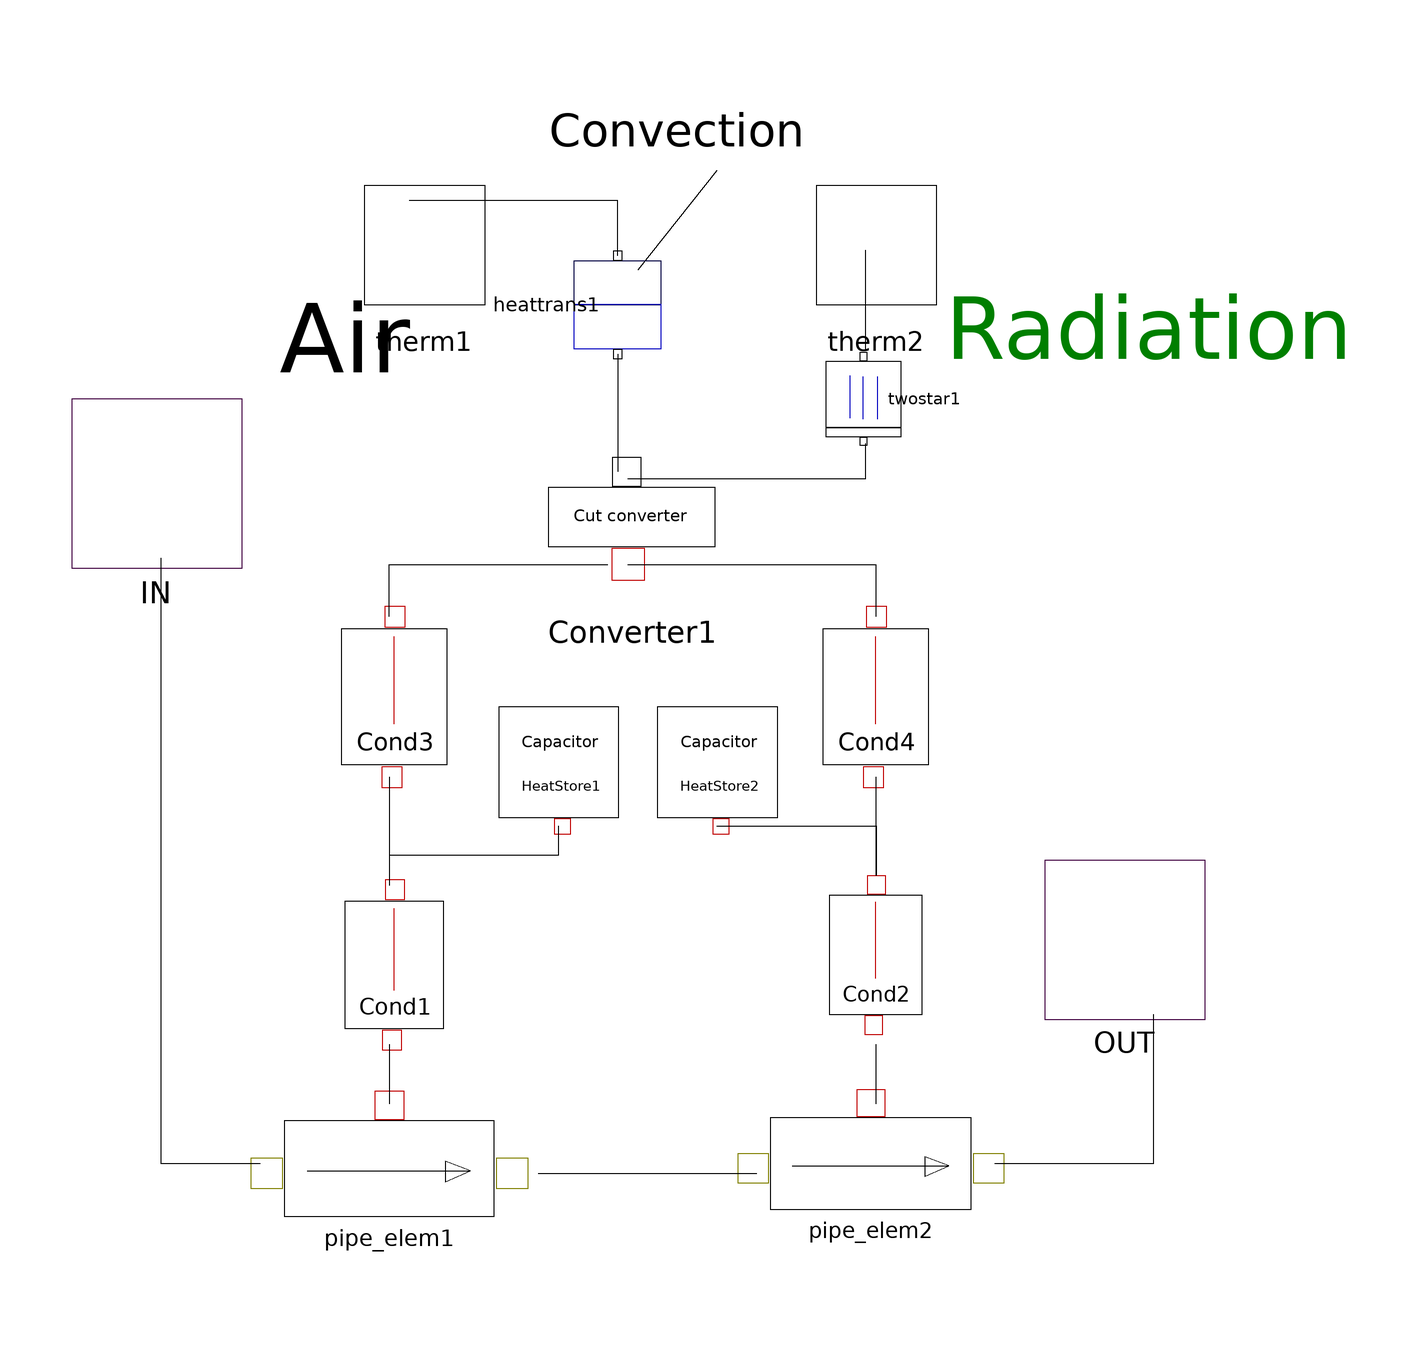

Above is the diagram view of the following Modelica model: its components placed by their Placement annotations and its connect equations drawn as lines.

class radiator "Hot water radiator composed of cylindrical pipes"
      parameter Real surface=5 "Surface in m^2";
      parameter Real epsilon=0.94 "Emission coefficient";
      parameter Real alpha=4
        "convective heat transfer coefficient in W/(K*m^2)";
      parameter Real d_in=0.02 "inner pipe diameter in m";
      parameter Real d_out=0.023 "outer pipe diameter in m";
      parameter Real L=5 "length of pipe in m";
      parameter Real C=1000 "abs. heat capacity per meter in J/(K*m)";
      parameter Real lambda=500 "heat conductivity in W/(K*m)";
      parameter Real T0=10 "start temperature";
      annotation (
        Coordsys(
          extent=[-100, -100; 100, 100],
          grid=[2, 2],
          component=[20, 20]),
        Diagram(
          Text(
            extent=[60, 90; 142, 66],
            string="Radiation",
            style(color=45)),
          Text(extent=[-88, 88; -34, 64], string="Air"),
          Text(
            extent=[-20, 130; 32, 106],
            string="Convection",
            style(color=0)),
          Line(points=[14, 110; -2, 90], style(color=0))),
        Icon(
          Text(extent=[-122, 110; -64, 82], string="Air"),
          Rectangle(extent=[-52, -36; 68, -58], style(
              gradient=2,
              fillColor=8,
              fillPattern=1)),
          Rectangle(extent=[-72, 60; 54, 40], style(
              gradient=2,
              fillColor=8,
              fillPattern=1)),
          Rectangle(extent=[-60, 80; -40, -80], style(
              gradient=1,
              fillColor=8,
              fillPattern=1)),
          Rectangle(extent=[-36, 80; -16, -80], style(
              gradient=1,
              fillColor=8,
              fillPattern=1)),
          Rectangle(extent=[-10, 80; 10, -80], style(
              gradient=1,
              fillColor=8,
              fillPattern=1)),
          Rectangle(extent=[14, 80; 34, -80], style(
              gradient=1,
              fillColor=8,
              fillPattern=1)),
          Rectangle(extent=[38, 80; 58, -80], style(
              gradient=1,
              fillColor=8,
              fillPattern=1)),
          Ellipse(extent=[62, -36; 74, -58], style(
              gradient=3,
              fillColor=8,
              fillPattern=1)),
          Ellipse(extent=[-76, 60; -66, 40], style(
              gradient=3,
              fillColor=8,
              fillPattern=1)),
          Rectangle(extent=[-52, -32; 80, -62], style(
              gradient=2,
              fillColor=8,
              fillPattern=1)),
          Rectangle(extent=[-76, 62; 54, 34], style(
              gradient=2,
              fillColor=8,
              fillPattern=1)),
          Rectangle(extent=[-60, 80; -40, -80], style(
              gradient=1,
              fillColor=8,
              fillPattern=1)),
          Rectangle(extent=[-36, 80; -16, -80], style(
              gradient=1,
              fillColor=8,
              fillPattern=1)),
          Rectangle(extent=[-10, 80; 10, -80], style(
              gradient=1,
              fillColor=8,
              fillPattern=1)),
          Rectangle(extent=[14, 80; 34, -80], style(
              gradient=1,
              fillColor=8,
              fillPattern=1)),
          Rectangle(extent=[38, 80; 58, -80], style(
              gradient=1,
              fillColor=8,
              fillPattern=1)),
          Ellipse(extent=[70, -32; 88, -62], style(
              gradient=3,
              fillColor=8,
              fillPattern=1)),
          Ellipse(extent=[-88, 62; -68, 34], style(
              gradient=3,
              fillColor=8,
              fillPattern=1)),
          Text(extent=[-62, -86; 60, -112], string="%name"),
          Line(points=[-130, 14; -96, 14; -110, 22; -96, 14; -112, 6]),
          Line(points=[90, -80; 124, -80; 110, -72; 124, -80; 108, -88]),
          Text(
            extent=[76, 110; 170, 80],
            string="Radiation",
            style(color=45))),
        Window(
          x=0.09,
          y=0.03,
          width=0.6,
          height=0.6));
      Cuts.therm therm1 annotation (extent=[-66, 80; -24, 110]);
      Cuts.therm therm2 annotation (extent=[26, 80; 66, 110]);
      Building.Elements.heattrans heattrans1(alpha=alpha, A=surface)
        annotation (extent=[-18, 72; 6, 94], rotation=-90);
      Base.Converter Converter1 annotation (extent=[-26, 22; 20, 56]);
      Base.Cond Cond1(
        d1=d_in,
        d2=(d_in + d_out)/2,
        L=L/2,
        lambda=lambda) annotation (extent=[-66, -34; -36, -66]);
      Base.Cond Cond2(
        d1=d_in,
        d2=(d_in + d_out)/2,
        L=L/2,
        lambda=lambda) annotation (extent=[32, -32; 60, -64]);
      Base.Cond Cond3(
        d1=(d_in + d_out)/2,
        d2=d_out,
        L=L/2,
        lambda=lambda) annotation (extent=[-68, 20; -34, -12]);
      Base.Cond Cond4(
        d1=(d_in + d_out)/2,
        d2=d_out,
        L=L/2,
        lambda=lambda) annotation (extent=[30, 20; 62, -12]);
      Base.HeatStore HeatStore1(
        C=C,
        TO=T0,
        L=L/2) annotation (extent=[-30, -22; -6, 2]);
      Base.HeatStore HeatStore2(
        C=C,
        TO=T0,
        L=L/2) annotation (extent=[2, -22; 26, 2]);
      Cuts.ThermoFlow IN annotation (extent=[-116, 30; -82, 64]);
      Cuts.ThermoFlow OUT annotation (extent=[80, -62; 112, -28]);
      Base.pipe_elem pipe_elem1(
        D=d_in,
        L=L/2,
        T0=T0) annotation (extent=[-78, -116; -26, -68]);
      Base.pipe_elem pipe_elem2(
        D=d_in,
        L=L/2,
        T0=T0) annotation (extent=[22, -116; 68, -66]);
      Building.Elements.twostar twostar1(A=surface, eps=1)
        annotation (extent=[34, 54; 53, 74], rotation=90);
    equation
      connect(heattrans1.therm2, Converter1.Out)
        annotation (points=[-6, 73.1; -6, 49.37]);
      connect(pipe_elem1.OUT, pipe_elem2.IN)
        annotation (points=[-22, -92; 22, -92]);
      connect(IN, pipe_elem1.IN)
        annotation (points=[-98, 32; -98, -90; -78, -90]);
      connect(pipe_elem2.OUT, OUT)
        annotation (points=[70, -90; 102, -90; 102, -60]);
      connect(Cond3.OUT, Converter1.In)
        annotation (points=[-52, 20.16; -52, 30.67; -8, 30.67]);
      connect(Converter1.In, Cond4.OUT)
        annotation (points=[-4, 30.67; 46, 30.67; 46, 20.16]);
      connect(Cond3.IN, Cond1.OUT) annotation (points=[-52, -12.16; -52, -32]);
      connect(Cond1.IN, pipe_elem1.H) annotation (points=[-52, -66; -52, -78]);
      connect(Cond2.IN, pipe_elem2.H) annotation (points=[46, -66; 46, -78]);
      connect(Cond4.IN, Cond2.OUT) annotation (points=[46, -12.16; 46, -32]);
      connect(HeatStore1.H, Cond1.OUT)
        annotation (points=[-18, -22; -18, -28; -52, -28; -52, -34]);
      connect(Cond2.OUT, HeatStore2.H)
        annotation (points=[46.14, -32; 46.14, -22.12; 14, -22.12]);
      connect(Converter1.Out, twostar1.therm1)
        annotation (points=[-4, 48; 44, 48; 44, 55]);
      connect(twostar1.therm2, therm2) annotation (points=[44, 74; 44, 94]);
      connect(heattrans1.therm1, therm1)
        annotation (points=[-6, 92.9; -6, 104; -48, 104]);
    end radiator;